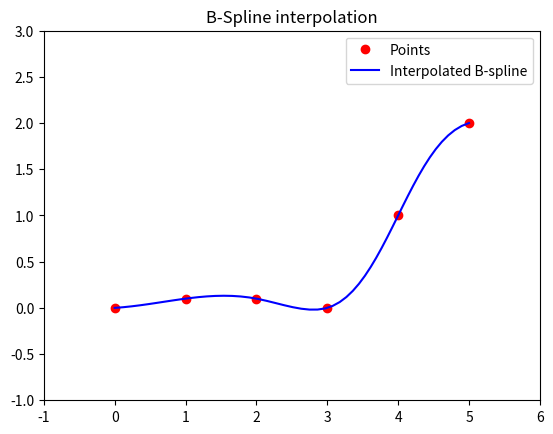

Generate this figure with matplotlib:
#!/usr/bin/env python3
# -*- coding: utf-8 -*-
"""
Created on Mon Jul 16 22:43:35 2018

[redacted]
"""

import numpy as np
from scipy import interpolate

import matplotlib.pyplot as plt


ctr =np.array( [(0,0),(1,0.1),(2,0.1),(3,0 ),(4,1),(5, 2)])
x=ctr[:,0]
y=ctr[:,1]

#x=np.append(x,x[0])
#y=np.append(y,y[0])

tck,u = interpolate.splprep([x,y],k=3,s=0)
u=np.linspace(0,1,num=50,endpoint=True)
out = interpolate.splev(u,tck)

plt.figure()
plt.plot(x, y, 'ro', out[0], out[1], 'b')
plt.legend(['Points', 'Interpolated B-spline', 'True'],loc='best')
plt.axis([min(x)-1, max(x)+1, min(y)-1, max(y)+1])
plt.title('B-Spline interpolation')
plt.show()